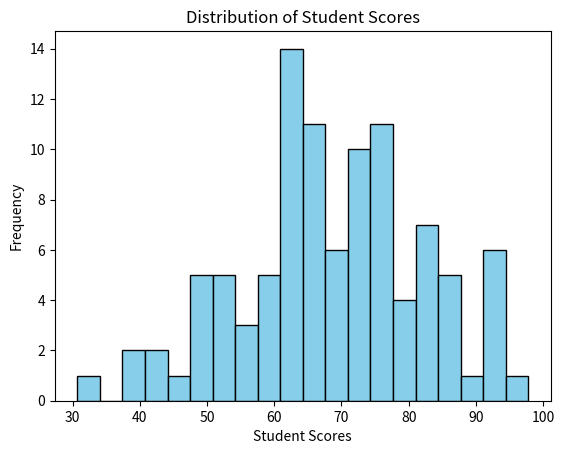

Here is the Python script that generated this plot:
import matplotlib.pyplot as plt
import numpy as np
np.random.seed(42)
student_scores = np.random.normal(loc=70, scale=15, size=100)
plt.hist(student_scores, bins=20, color='skyblue', edgecolor='black')
plt.xlabel('Student Scores')
plt.ylabel('Frequency')
plt.title('Distribution of Student Scores')
plt.show()
